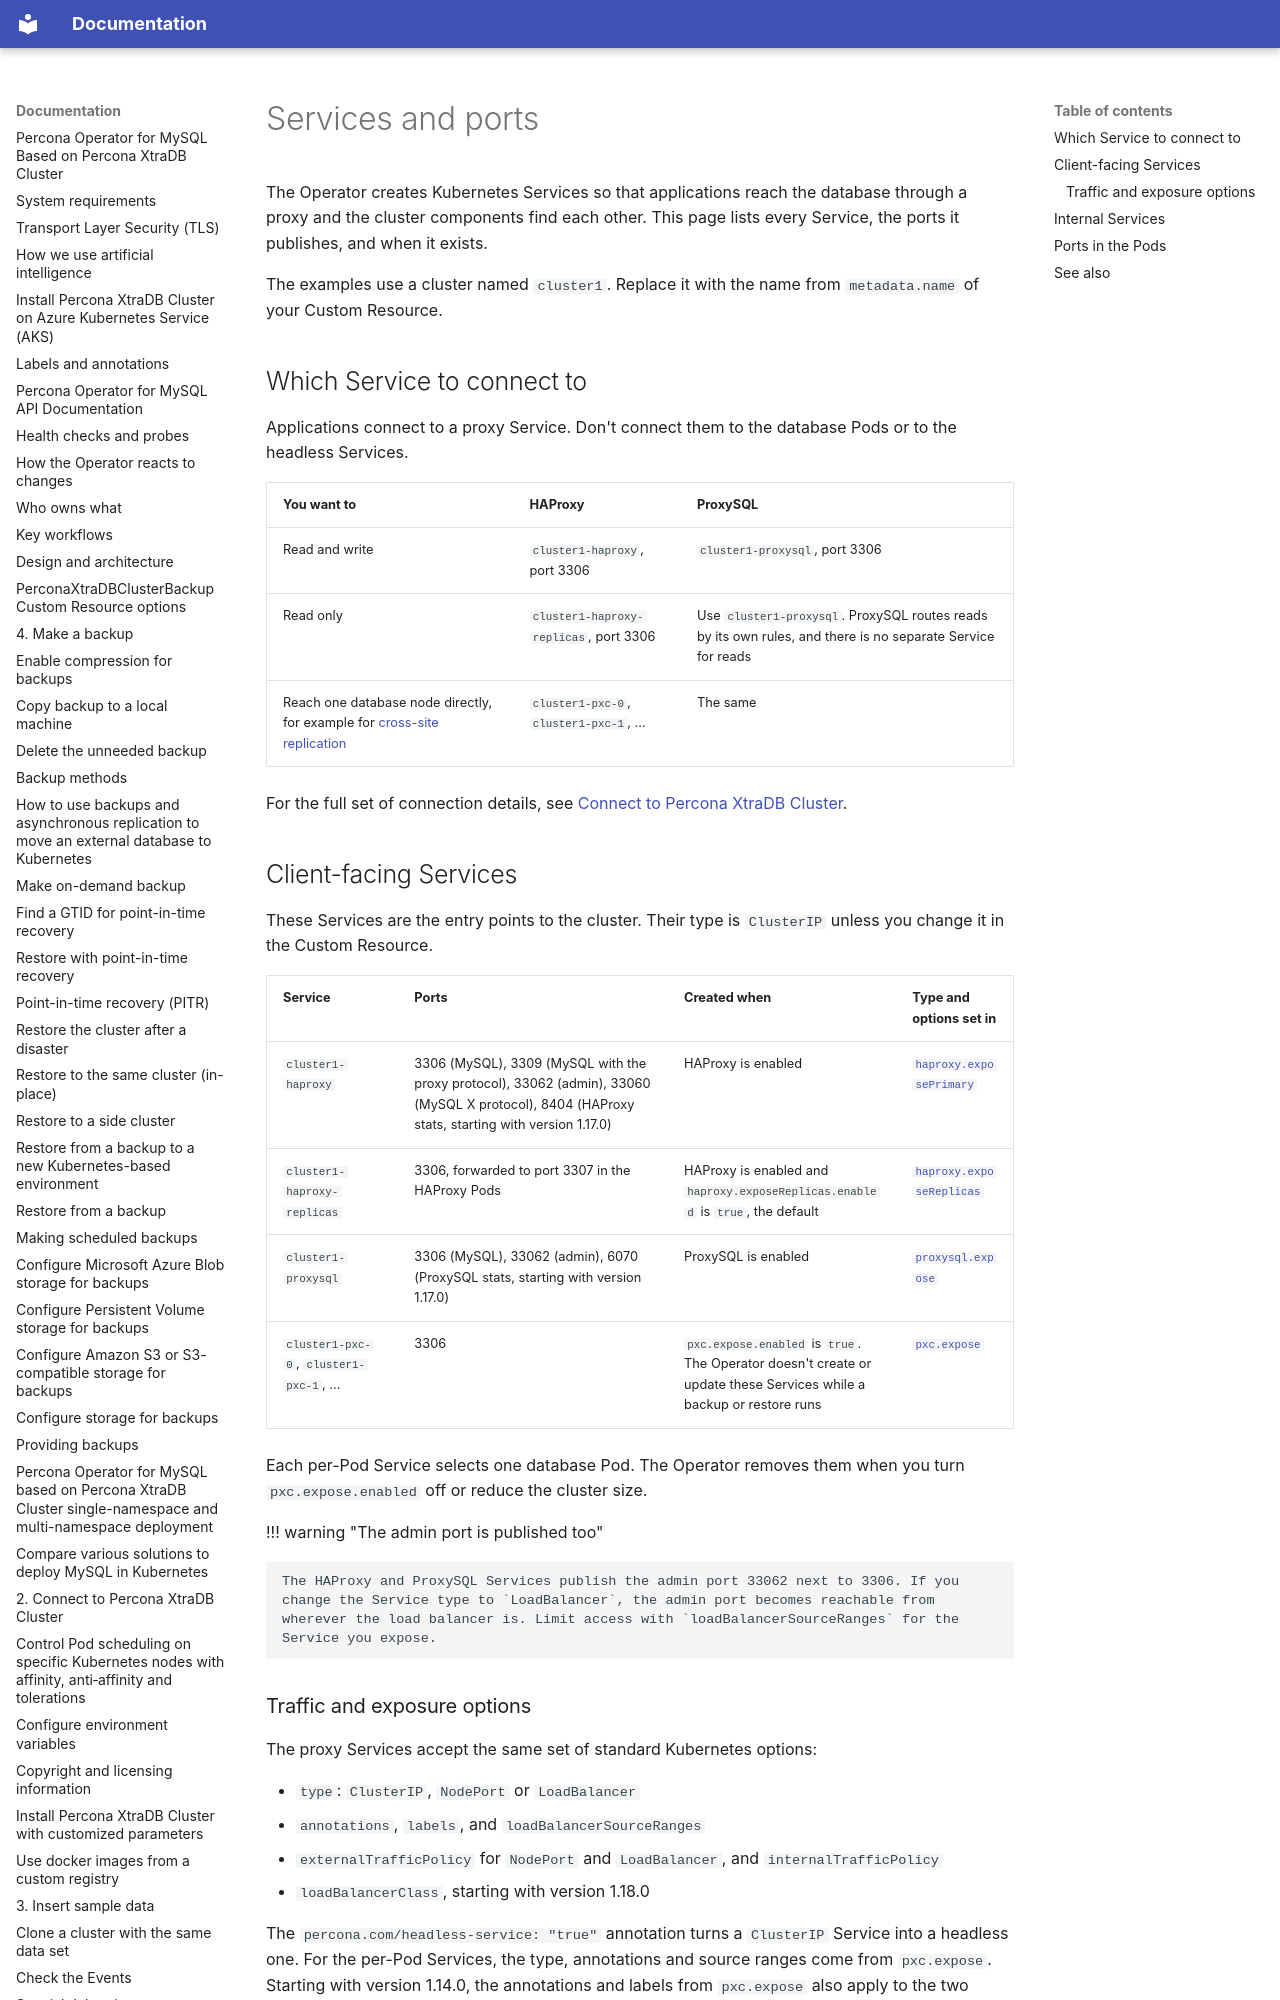

repository: percona/k8spxc-docs · page: services/index.html · generator: mkdocs

# Services and ports

The Operator creates Kubernetes Services so that applications reach the database through a proxy and the cluster components find each other. This page lists every Service, the ports it publishes, and when it exists.

The examples use a cluster named `cluster1`. Replace it with the name from `metadata.name` of your Custom Resource.

## Which Service to connect to

Applications connect to a proxy Service. Don't connect them to the database Pods or to the headless Services.

| You want to | HAProxy | ProxySQL |
| --- | --- | --- |
| Read and write | `cluster1-haproxy`, port 3306 | `cluster1-proxysql`, port 3306 |
| Read only | `cluster1-haproxy-replicas`, port 3306 | Use `cluster1-proxysql`. ProxySQL routes reads by its own rules, and there is no separate Service for reads |
| Reach one database node directly, for example for [cross-site replication](replication.md) | `cluster1-pxc-0`, `cluster1-pxc-1`, ... | The same |

For the full set of connection details, see [Connect to Percona XtraDB Cluster](connect.md).
